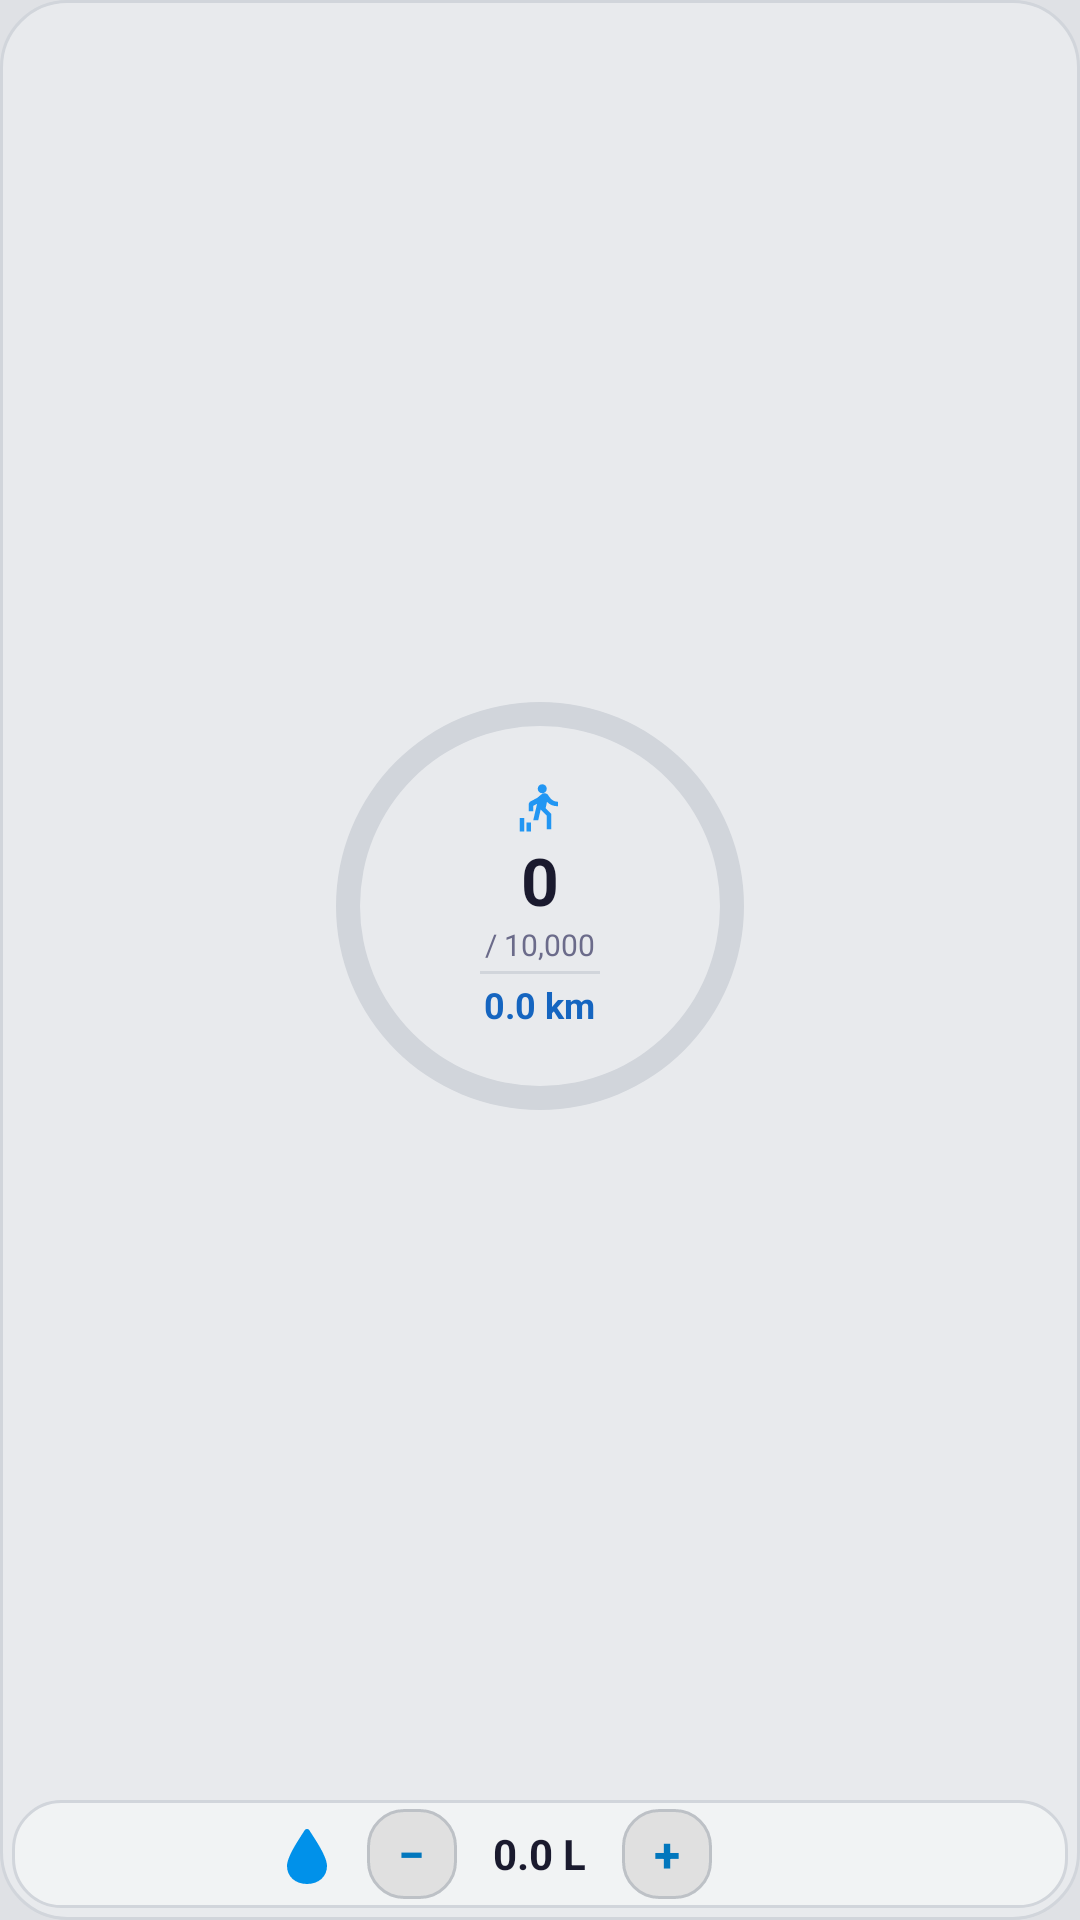

Here is an Android app screen rendered from its layout file. Give the layout XML and the strings, colors and styles it references.
<!-- AndroidManifest.xml: application theme Theme.DailyRoutine -->
<!-- res/layout/widget_wellness.xml -->
<?xml version="1.0" encoding="utf-8"?>
<RelativeLayout xmlns:android="http://schemas.android.com/apk/res/android"
    android:id="@+id/widgetRoot"
    android:layout_width="match_parent"
    android:layout_height="match_parent"
    android:background="@drawable/bg_widget_shell"
    android:padding="4dp">

    
    <RelativeLayout
        android:id="@+id/llWaterSection"
        android:layout_width="match_parent"
        android:layout_height="wrap_content"
        android:layout_alignParentBottom="true"
        android:background="@drawable/bg_widget_metric"
        android:paddingLeft="12dp"
        android:paddingRight="12dp"
        android:paddingTop="3dp"
        android:paddingBottom="3dp">

        
        <LinearLayout
            android:id="@+id/llWaterControls"
            android:layout_width="wrap_content"
            android:layout_height="wrap_content"
            android:layout_centerInParent="true"
            android:gravity="center_vertical"
            android:orientation="horizontal">

            <LinearLayout
                android:id="@+id/btnWidgetRemoveWater"
                android:layout_width="30dp"
                android:layout_height="30dp"
                android:background="@drawable/bg_widget_action"
                android:gravity="center">
                <TextView
                    android:layout_width="wrap_content"
                    android:layout_height="wrap_content"
                    android:text="@string/widget_remove_water"
                    android:textColor="@color/strokeHydration"
                    android:textSize="16sp"
                    android:textStyle="bold" />
            </LinearLayout>

            <TextView
                android:id="@+id/tvWidgetWater"
                android:layout_width="wrap_content"
                android:layout_height="wrap_content"
                android:layout_marginHorizontal="12dp"
                android:text="0.0 L"
                android:textColor="@color/textPrimary"
                android:textSize="14sp"
                android:textStyle="bold" />

            <LinearLayout
                android:id="@+id/btnWidgetAddWater"
                android:layout_width="30dp"
                android:layout_height="30dp"
                android:background="@drawable/bg_widget_action"
                android:gravity="center">
                <TextView
                    android:layout_width="wrap_content"
                    android:layout_height="wrap_content"
                    android:text="@string/widget_add_water"
                    android:textColor="@color/strokeHydration"
                    android:textSize="16sp"
                    android:textStyle="bold" />
            </LinearLayout>
        </LinearLayout>

        
        <ImageView
            android:id="@+id/ivWidgetWaterIcon"
            android:layout_width="20dp"
            android:layout_height="20dp"
            android:layout_centerVertical="true"
            android:layout_toLeftOf="@id/llWaterControls"
            android:layout_marginRight="10dp"
            android:src="@drawable/ic_water"
            android:contentDescription="@string/widget_water_label" />
    </RelativeLayout>

    
    <FrameLayout
        android:layout_width="140dp"
        android:layout_height="140dp"
        android:layout_centerHorizontal="true"
        android:layout_alignParentTop="true"
        android:layout_marginTop="0dp"
        android:layout_above="@id/llWaterSection">

        <ProgressBar
            android:id="@+id/pbWidgetSteps"
            style="?android:attr/progressBarStyleHorizontal"
            android:layout_width="match_parent"
            android:layout_height="match_parent"
            android:indeterminate="false"
            android:max="100"
            android:progress="0"
            android:progressDrawable="@drawable/bg_widget_progress_circle" />

        <LinearLayout
            android:layout_width="110dp"
            android:layout_height="110dp"
            android:layout_gravity="center"
            android:gravity="center"
            android:orientation="vertical"
            android:padding="0dp">

            <ImageView
                android:id="@+id/ivWidgetStepsIcon"
                android:layout_width="18dp"
                android:layout_height="18dp"
                android:src="@drawable/ic_steps"
                android:contentDescription="@string/widget_steps_label" />

            <TextView
                android:id="@+id/tvWidgetSteps"
                android:layout_width="wrap_content"
                android:layout_height="wrap_content"
                android:text="0"
                android:textColor="@color/textPrimary"
                android:textSize="22sp"
                android:textStyle="bold" />

            <TextView
                android:id="@+id/tvWidgetStepProgress"
                android:layout_width="wrap_content"
                android:layout_height="wrap_content"
                android:text="/ 10,000"
                android:textColor="@color/textSecondary"
                android:textSize="10sp" />

            <LinearLayout
                android:layout_width="40dp"
                android:layout_height="1dp"
                android:layout_marginTop="2dp"
                android:layout_marginBottom="2dp"
                android:background="#D1D5DB"
                android:orientation="horizontal" />

            <TextView
                android:id="@+id/tvWidgetDistance"
                android:layout_width="wrap_content"
                android:layout_height="wrap_content"
                android:text="0.0 km"
                android:textColor="@color/strokeWalking"
                android:textSize="12sp"
                android:textStyle="bold" />
        </LinearLayout>
    </FrameLayout>

</RelativeLayout>
<!-- resources referenced by this layout -->
<resources>
  <color name="strokeHydration">#0277BD</color>
  <color name="strokeWalking">#1565C0</color>
  <color name="textPrimary">#1A1A2E</color>
  <color name="textSecondary">#6B6B8A</color>
  <!-- drawable bg_widget_action (drawable) -->
  <?xml version="1.0" encoding="utf-8"?>
  <shape xmlns:android="http://schemas.android.com/apk/res/android"
      android:shape="rectangle">
      <solid android:color="#E0E0E0" />
      <stroke
          android:width="1dp"
          android:color="#BDC1C6" />
      <corners android:radius="12dp" />
  </shape>
  <!-- drawable bg_widget_metric (drawable) -->
  <?xml version="1.0" encoding="utf-8"?>
  <shape xmlns:android="http://schemas.android.com/apk/res/android"
      android:shape="rectangle">
      <solid android:color="#F1F3F4" />
      <stroke
          android:width="1dp"
          android:color="#D1D5DB" />
      <corners android:radius="16dp" />
  </shape>
  <!-- drawable bg_widget_progress_circle (drawable) -->
  <?xml version="1.0" encoding="utf-8"?>
  <layer-list xmlns:android="http://schemas.android.com/apk/res/android">
      
      <item android:id="@android:id/background">
          <shape
              android:shape="ring"
              android:innerRadius="60dp"
              android:thickness="8dp"
              android:useLevel="false">
              <solid android:color="#D1D5DB" />
          </shape>
      </item>
      
      <item android:id="@android:id/progress">
          <rotate
              android:fromDegrees="270"
              android:toDegrees="270"
              android:pivotX="50%"
              android:pivotY="50%">
              <shape
                  android:shape="ring"
                  android:innerRadius="60dp"
                  android:thickness="8dp"
                  android:useLevel="true">
                  <solid android:color="@color/strokeWalking" />
              </shape>
          </rotate>
      </item>
  </layer-list>
  <!-- drawable bg_widget_shell (drawable) -->
  ﻿<?xml version="1.0" encoding="utf-8"?>
  <shape xmlns:android="http://schemas.android.com/apk/res/android"
      android:shape="rectangle">
      <solid android:color="#E8EAED" />
      <stroke
          android:width="1dp"
          android:color="#D1D5DB" />
      <corners android:radius="22dp" />
  </shape>
  <!-- drawable ic_steps (drawable) -->
  <vector xmlns:android="http://schemas.android.com/apk/res/android" android:width="24dp" android:height="24dp" android:viewportWidth="24" android:viewportHeight="24">
      <path android:fillColor="@color/iconWalking" android:pathData="M13,5C14.1,5 15,4.1 15,3S14.1,1 13,1S11,1.9 11,3S11.9,5 13,5ZM10.7,7.1L7.8,8.6C7.3,8.9 7,9.4 7,10V13H9V10.6L10.7,9.7L9,17H11.2L12.3,12.2L15,15V21H17V14.2L14.5,11.7L15.1,8.8C16.2,10 17.8,10.8 20,10.8V8.8C18.4,8.8 17.1,8 16.3,6.8L15.5,5.7C15.1,5.2 14.5,5 13.9,5C13.6,5 13.3,5.1 13,5.2L10.7,7.1ZM6,18H8V22H6V18ZM3,16H5V22H3V16Z"/>
  </vector>
  <!-- drawable ic_water (drawable) -->
  <vector xmlns:android="http://schemas.android.com/apk/res/android"
      android:width="24dp"
      android:height="24dp"
      android:viewportWidth="24"
      android:viewportHeight="24">
      <path
          android:fillColor="@color/iconHydration"
          android:pathData="M12,2C12.4,2 12.8,2.2 13,2.6C15,5.8 20,12.9 20,16.8C20,21.1 16.6,24 12,24C7.4,24 4,21.1 4,16.8C4,12.9 9,5.8 11,2.6C11.2,2.2 11.6,2 12,2Z" />
  </vector>
  <string name="widget_add_water">+</string>
  <string name="widget_remove_water">−</string>
  <string name="widget_steps_label">Steps</string>
  <string name="widget_water_label">Water intake</string>
  <color name="iconWalking">#2196F3</color>
  <color name="iconHydration">#0091EA</color>
  <color name="primary">#5B5FEF</color>
  <color name="primaryLight">#EEF0FF</color>
  <color name="primaryDark">#3F41C2</color>
  <color name="accent">#7E57C2</color>
  <color name="bgPage">#DFE1E5</color>
  <color name="cardBg">#E8EAED</color>
  <color name="cardStroke">#E0E0E0</color>
</resources>
